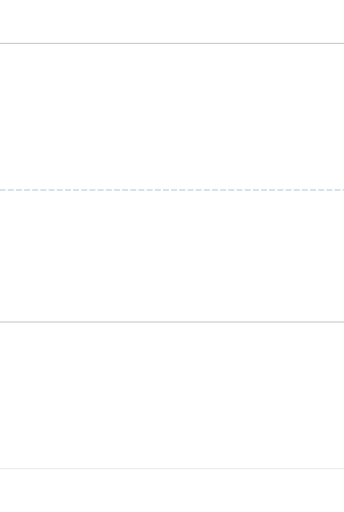
t = 0.00 s
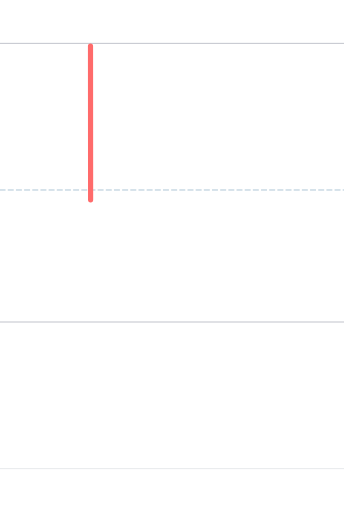
t = 0.60 s
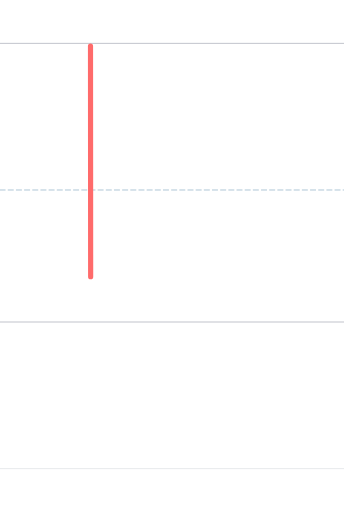
t = 0.90 s
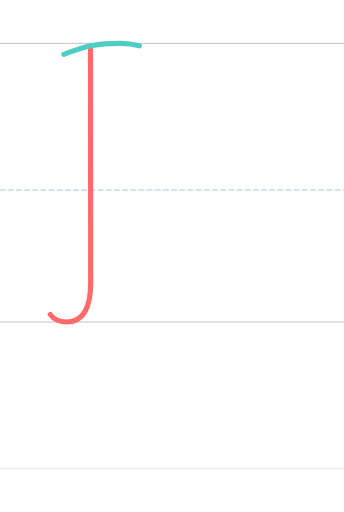
t = 1.65 s
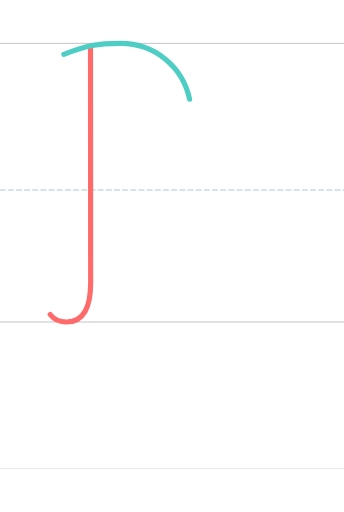
t = 1.95 s
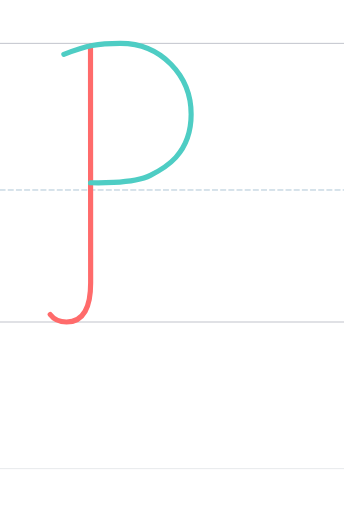
t = 2.55 s

The animated SVG that drew these frames (rendered in a browser with its animation timeline set to each time). Animation: 2 SMIL elements (animate=2); one cycle of 2.55 s.

<?xml version="1.0" encoding="UTF-8"?>
<svg xmlns="http://www.w3.org/2000/svg" viewBox="-200 -1496.0 1600 2378.0" width="800" height="600" stroke-linecap="round" stroke-linejoin="round">
  <style>
    .guide { stroke-width: 4; opacity: 0.35; fill: none; }
    .guide.mid { stroke-dasharray: 24 14; opacity: 0.5; }
    .stroke { fill: none; stroke-width: 24; stroke-linecap: round; stroke-linejoin: round; }
  </style>
  <line class="guide" x1="-200" y1="0" x2="1400" y2="0" stroke="#2F3A56"/>
  <line class="guide mid" x1="-200" y1="-614.0" x2="1400" y2="-614.0" stroke="#457B9D"/>
  <line class="guide" x1="-200" y1="-1296.0" x2="1400" y2="-1296.0" stroke="#2F3A56"/>
  <line class="guide" x1="-200" y1="682.0" x2="1400" y2="682.0" stroke="#ADB5BD" stroke-width="2"/>
  <path class="stroke" d="M 220.930,-1283.270 C 220.930,-1283.270 221.628,-281.870 221.628,-181.330 C 221.628,-71.995 190.081,0.338 109.080,0.004 C 76.101,0.004 51.209,-11.527 33.387,-35.041" stroke="#FF6B6B" pathLength="1" stroke-dasharray="1" stroke-dashoffset="1">
    <animate attributeName="stroke-dashoffset" values="1;0" dur="1.20s" begin="0.00s" fill="freeze"/>
  </path>
  <path class="stroke" d="M 97.000,-1245.000 C 205.000,-1286.000 253.000,-1296.000 361.125,-1295.811 C 548.112,-1295.483 689.021,-1147.677 689.021,-966.040 C 689.021,-778.895 562.527,-713.785 499.364,-682.102 C 415.383,-639.978 220.949,-647.668 220.949,-647.668" stroke="#4ECDC4" pathLength="1" stroke-dasharray="1" stroke-dashoffset="1">
    <animate attributeName="stroke-dashoffset" values="1;0" dur="1.20s" begin="1.35s" fill="freeze"/>
  </path>
</svg>
